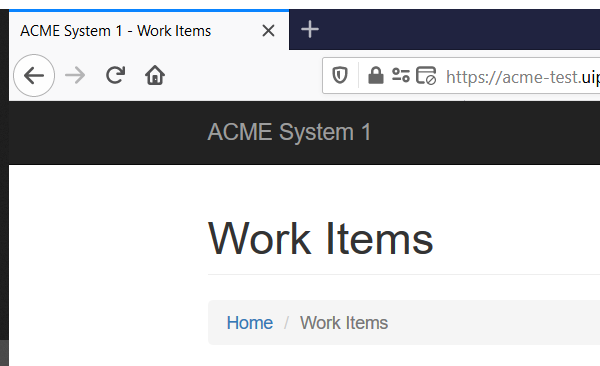
Task: ClientSecurityHash
Workflow: UpdateWorkItem

Step 1: Attach Browser 'firefox.exe ACME' in window 'ACME System 1 - Work Items' (firefox.exe)

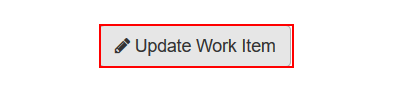
Step 2: click on the button 'Update Work Item' in window 'ACME System 1 - Work Items' (firefox.exe)

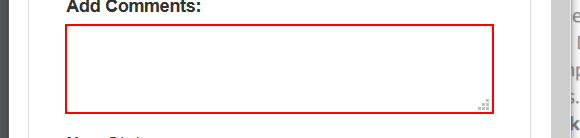
Step 3: type [in_Comment] into the text box in window 'ACME System 1 - Work Items' (firefox.exe)

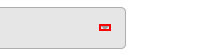
Step 4: click on the button '---' in window 'ACME System 1 - Work Items' (firefox.exe)

Step 5: click on the link 'Completed' in window 'ACME System 1 - Work Items' (firefox.exe) (no picture)

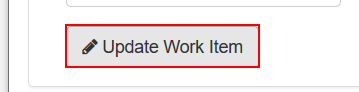
Step 6: click on the button in window 'ACME System 1 - Work Items' (firefox.exe)

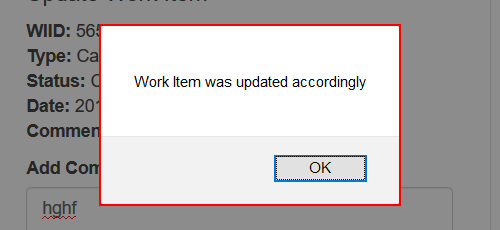
Step 7: Activate 'P' in window 'ACME System 1 - Work Items - Mozilla Firefox' (firefox.exe)

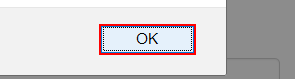
Step 8: click on the button in window 'ACME System 1 - Work Items - Mozilla Firefox' (firefox.exe)

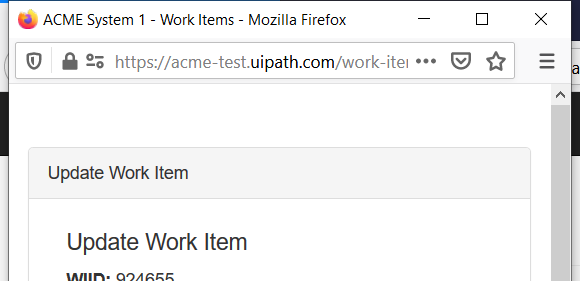
Step 9: Attach Browser 'firefox.exe ACME' in window 'ACME System 1 - Work Items' (firefox.exe)
